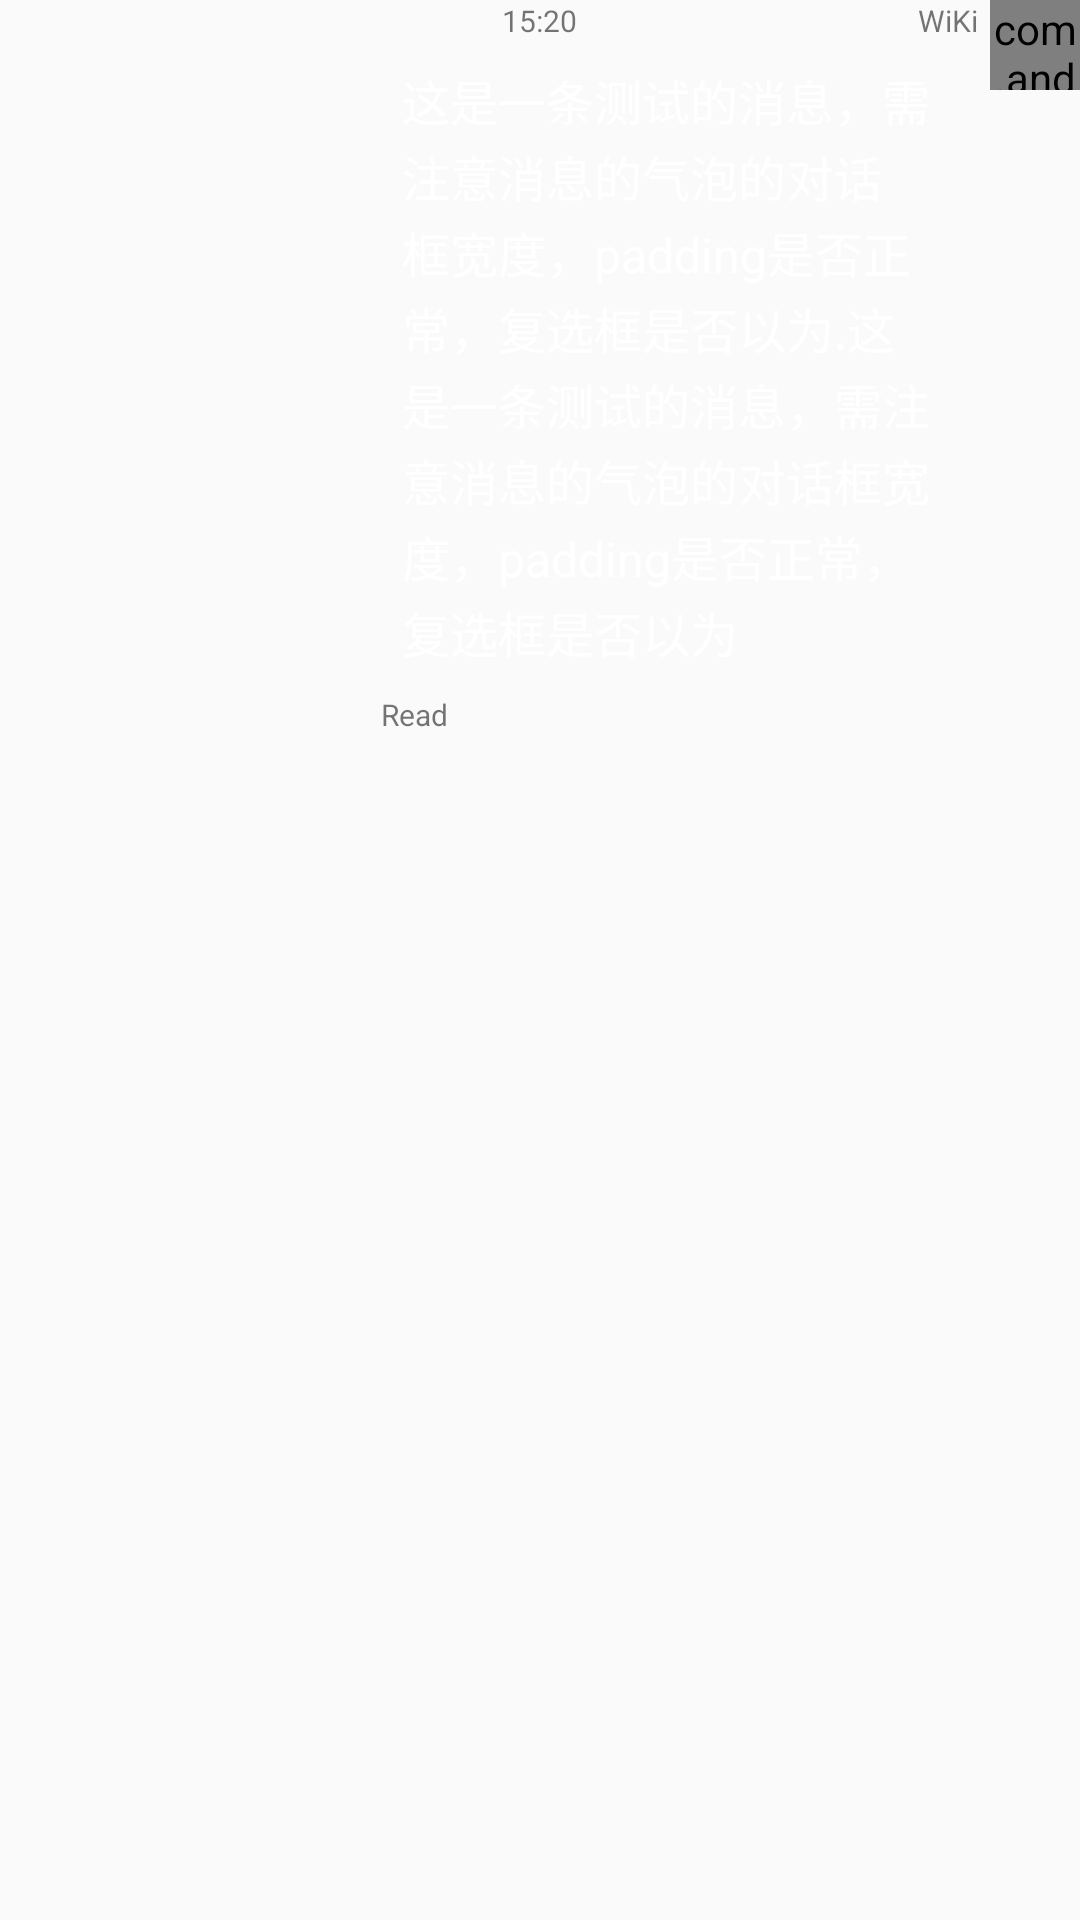

Write the Android layout XML for this screen, with the resource values it uses.
<!-- AndroidManifest.xml: application theme AppTheme -->
<!-- res/layout/chat_dialog_right_item.xml -->
<?xml version="1.0" encoding="utf-8"?>
<RelativeLayout
	xmlns:android="http://schemas.android.com/apk/res/android"
	android:layout_height="wrap_content"
	android:layout_width="match_parent"
	android:paddingBottom="4dp"
	android:gravity="right"
	android:clickable="true"
	android:id="@+id/wk_chat_layout">

	<LinearLayout
		android:layout_width="match_parent"
		android:layout_height="wrap_content"
		android:gravity="end"
		android:layout_toLeftOf="@+id/wk_chat_checkbox">

		<LinearLayout
			android:layout_height="wrap_content"
			android:layout_width="0dp"
			android:orientation="vertical"
			android:gravity="right"
			android:paddingRight="4dp"
			android:layout_weight="1.0">

			<TextView
				android:layout_height="wrap_content"
				android:layout_width="wrap_content"
				android:id="@+id/wk_chat_name"
				android:textSize="10sp"
				android:text="@string/Turing"
				android:focusable="false"/>

			<LinearLayout
				android:layout_height="wrap_content"
				android:layout_width="wrap_content"
				android:orientation="vertical">

				<TextView
					android:text="@string/test_msg"
					android:clickable="true"
					android:id="@+id/wk_chat_message"
					android:layout_width="wrap_content"
					android:layout_height="wrap_content"
					android:textSize="16sp"
					android:textColor="#FFFFFF"
					android:gravity="left|center_vertical"
					android:lineSpacingExtra="2dp"
					android:autoLink="email|web"
					android:maxWidth="200dp"
					android:background="@drawable/rounded_right_dialog"
					android:paddingLeft="8dp"
					android:paddingRight="14dp"
					android:paddingTop="8dp"
					android:paddingBottom="8dp"
					android:textColorLink="#FFFF87"/>

				<TextView
					android:layout_width="wrap_content"
					android:layout_height="wrap_content"
					android:textAppearance="?android:attr/textAppearanceSmall"
					android:text="Read"
					android:layout_margin="1dp"
					android:id="@+id/wk_chat_msg_read"
					android:visibility="visible"
					android:textSize="10sp"/>

			</LinearLayout>

		</LinearLayout>

		<com.android.volley.toolbox.NetworkImageView
			android:id="@+id/wk_chat_image"
			android:layout_width="30dp"
			android:layout_height="30dp"
			android:focusable="false"
			android:src="@drawable/doraemon_0"/>

	</LinearLayout>

	<android.support.v7.widget.AppCompatCheckBox
		android:layout_height="wrap_content"
		android:layout_width="wrap_content"
		android:clickable="false"
		android:id="@+id/wk_chat_checkbox"
		android:visibility="gone"
		android:layout_alignParentRight="true"/>

	<TextView
		android:layout_height="wrap_content"
		android:layout_width="wrap_content"
		android:text="15:20"
		android:textSize="10sp"
		android:layout_alignParentTop="true"
		android:layout_centerHorizontal="true"
		android:id="@+id/wk_chat_time"/>

</RelativeLayout>
<!-- resources referenced by this layout -->
<resources>
  <!-- drawable doraemon_0: png bitmap (drawable, 5026 bytes) -->
  <!-- drawable rounded_right_dialog (drawable) -->
  <?xml version="1.0" encoding="utf-8"?>
  <selector
  	xmlns:android="http://schemas.android.com/apk/res/android">
      <item android:state_focused="true" android:drawable="@drawable/rounded_right_dialog_focused" />
      <item android:state_pressed="true" android:drawable="@drawable/rounded_right_dialog_pressed" />
      <item android:state_selected="true" android:drawable="@drawable/rounded_right_dialog_focused" />
      <item android:drawable="@drawable/rounded_right_dialog_normal" />
  </selector>
  <string name="Turing">WiKi</string>
  <string name="test_msg">这是一条测试的消息，需注意消息的气泡的对话框宽度，padding是否正常，复选框是否以为.这是一条测试的消息，需注意消息的气泡的对话框宽度，padding是否正常，复选框是否以为</string>
  <style name="AppTheme" parent="AppTheme.Base" />
  <style name="AppTheme.Base" parent="Theme.AppCompat.Light.NoActionBar">
          <item name="colorPrimary">@color/colorPrimary</item>
          <item name="colorPrimaryDark">@color/colorPrimary</item>
          <item name="colorControlActivated">@color/colorPrimary</item>
          <item name="colorSwitchThumbNormal">@android:color/white</item>
          <item name="android:colorForeground">@color/colorPrimaryGray</item>
      </style>
  <color name="colorPrimary">#08A3E1</color>
  <color name="colorPrimaryGray">#7c7c7c</color>
</resources>
